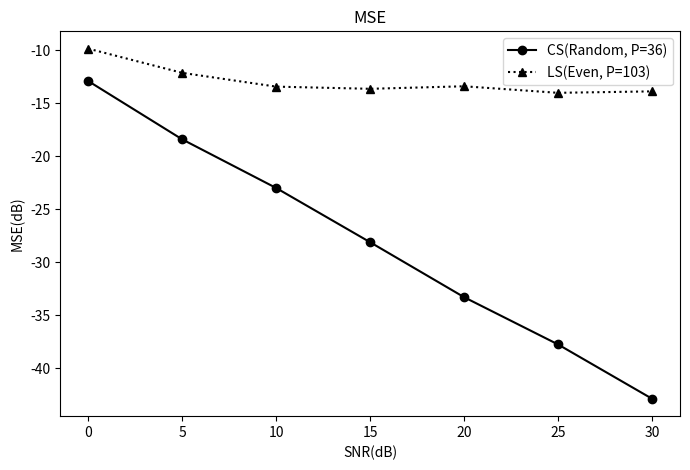
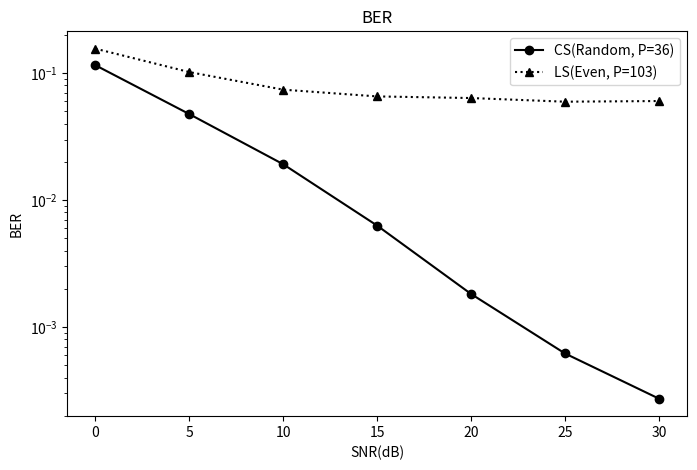
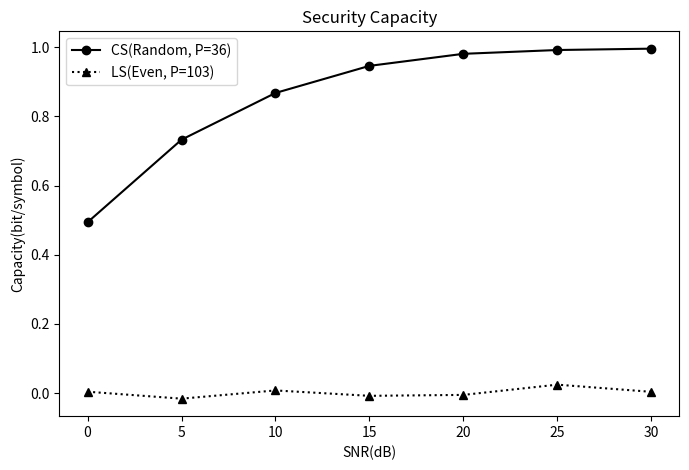

Reproduce these figures in Python, in order.
# -*- coding: utf-8 -*-

import matplotlib.pyplot as plt
from numpy import arange,array

SNR = range(0,31,5)
N = 512                     # 训练序列长度/载波数,满足：L<=N
P = 36                      # CS估计导频数，P<N
pos_ls = arange(0,N,5)      # LS估计的均匀导频图样

bob_MSE = array([[-12.91947905, -9.86169658],
       [-18.41703987, -12.14495089],
       [-23.00347076, -13.4433354 ],
       [-28.11697554, -13.64853738],
       [-33.29921024, -13.40936531],
       [-37.75578647, -14.02741247],
       [-42.8740129, -13.89044002]])

bob_BER = array([[ 0.11544643,  0.15578851],
       [ 0.04758403,  0.10189487],
       [ 0.01915966,  0.0740709 ],
       [ 0.00629727,  0.06553178],
       [ 0.00182248,  0.06363692],
       [ 0.00061975,  0.05954768],
       [ 0.00027311,  0.06026284]])

SC = array([[ 0.49381484,  0.00328107],
       [ 0.73277615, -0.01683116],
       [ 0.8679723,   0.00695385],
       [ 0.94639922, -0.00864503],
       [ 0.98128938, -0.00594933],
       [ 0.99229593,  0.02370059],
       [ 0.99622225,  0.00297679]])

plt.figure(figsize=(8,5))
plt.plot(SNR,bob_MSE[:,0],'ko-',label='CS(Random, P=%s)'%(P))
plt.plot(SNR,bob_MSE[:,1],'k^:',label='LS(Even, P=%s)'%(len(pos_ls)))
plt.xlabel('SNR(dB)')
plt.ylabel('MSE(dB)')
plt.title('MSE')
plt.legend()
plt.show()

plt.figure(figsize=(8,5))
plt.semilogy(SNR,bob_BER[:,0],'ko-',label='CS(Random, P=%s)'%(P))
plt.semilogy(SNR,bob_BER[:,1],'k^:',label='LS(Even, P=%s)'%(len(pos_ls)))
plt.xlabel('SNR(dB)')
plt.ylabel('BER')
plt.title('BER')
plt.legend()
plt.show()

plt.figure(figsize=(8,5))
plt.plot(SNR,SC[:,0],'ko-',label='CS(Random, P=%s)'%(P))
plt.plot(SNR,SC[:,1],'k^:',label='LS(Even, P=%s)'%(len(pos_ls)))
plt.xlabel('SNR(dB)')
plt.ylabel('Capacity(bit/symbol)')
plt.title('Security Capacity')
plt.legend()
plt.show()